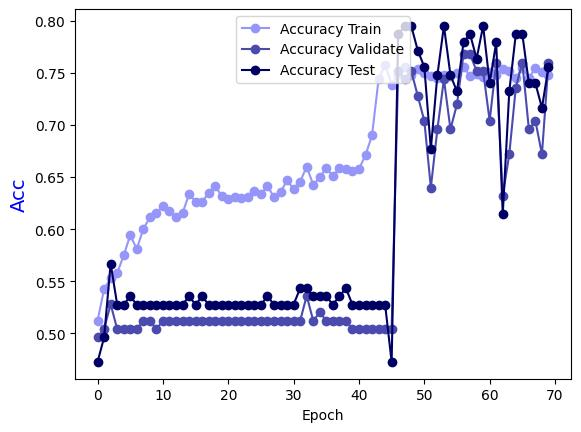

Values plotted in this chart, from the file beside it:
Epoch, Accuracy Train, Accuracy Validate, Accuracy Test
0.0, 0.5121, 0.496, 0.4724
1.0, 0.5425, 0.504, 0.4961
2.0, 0.5526, 0.528, 0.5669
3.0, 0.5577, 0.504, 0.5276
4.0, 0.5749, 0.504, 0.5276
5.0, 0.5941, 0.504, 0.5354
6.0, 0.581, 0.504, 0.5276
7.0, 0.6002, 0.512, 0.5276
8.0, 0.6113, 0.512, 0.5276
9.0, 0.6154, 0.504, 0.5276
10.0, 0.6225, 0.512, 0.5276
11.0, 0.6174, 0.512, 0.5276
12.0, 0.6113, 0.512, 0.5276
13.0, 0.6154, 0.512, 0.5276
14.0, 0.6336, 0.512, 0.5354
15.0, 0.6265, 0.512, 0.5276
16.0, 0.6265, 0.512, 0.5354
17.0, 0.6346, 0.512, 0.5276
18.0, 0.6417, 0.512, 0.5276
19.0, 0.6316, 0.512, 0.5276
20.0, 0.6285, 0.512, 0.5276
21.0, 0.6306, 0.512, 0.5276
22.0, 0.6296, 0.512, 0.5276
23.0, 0.6306, 0.512, 0.5276
24.0, 0.6366, 0.512, 0.5276
25.0, 0.6336, 0.512, 0.5276
26.0, 0.6417, 0.512, 0.5354
27.0, 0.6306, 0.512, 0.5276
28.0, 0.6356, 0.512, 0.5276
29.0, 0.6468, 0.512, 0.5276
30.0, 0.6387, 0.512, 0.5276
31.0, 0.6457, 0.512, 0.5433
32.0, 0.6599, 0.536, 0.5433
33.0, 0.6427, 0.512, 0.5354
34.0, 0.6498, 0.52, 0.5354
35.0, 0.6589, 0.512, 0.5354
36.0, 0.6508, 0.512, 0.5276
37.0, 0.6589, 0.512, 0.5354
38.0, 0.6579, 0.512, 0.5433
39.0, 0.6559, 0.504, 0.5276
40.0, 0.6579, 0.504, 0.5276
41.0, 0.6711, 0.504, 0.5276
42.0, 0.6903, 0.504, 0.5276
43.0, 0.7439, 0.504, 0.5276
44.0, 0.7581, 0.504, 0.5276
45.0, 0.7389, 0.504, 0.4724
46.0, 0.749, 0.752, 0.7874
47.0, 0.7561, 0.744, 0.7953
48.0, 0.748, 0.752, 0.7953
49.0, 0.754, 0.728, 0.7717
50.0, 0.75, 0.704, 0.7559
51.0, 0.747, 0.64, 0.6772
52.0, 0.7449, 0.696, 0.748
53.0, 0.748, 0.744, 0.7953
54.0, 0.747, 0.696, 0.748
55.0, 0.75, 0.72, 0.7323
56.0, 0.7561, 0.768, 0.7795
57.0, 0.747, 0.768, 0.7874
58.0, 0.749, 0.752, 0.7638
59.0, 0.746, 0.752, 0.7953
... 10 more rows
